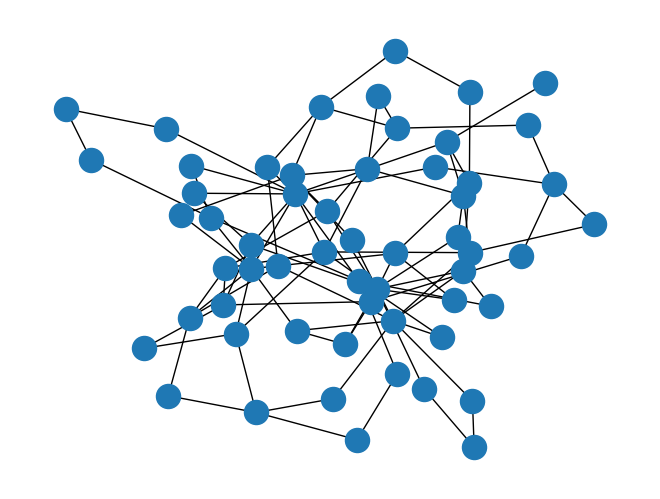

Reproduce this figure in Python.
import random

import matplotlib.pyplot as plt
import networkx as nx

graph = nx.Graph() #無向グラフを作成 
a=0
b=0
ran=100
for i in range(ran):
  b=random.randint(0,ran-1)
  while a==b:
    b=random.randint(0,ran-1)
  graph.add_edge(a,b)
  a=b

nx.draw(graph)
plt.show()
